Labelled photos from "combined_data", an image-classification folder in CalvinTChi/CS280_Project. The possible labels are: cancer, not cancer.

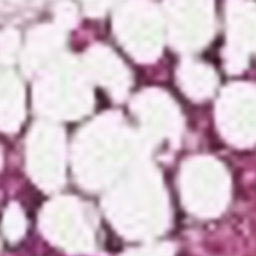
Label: cancer

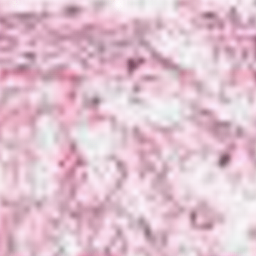
Label: not cancer

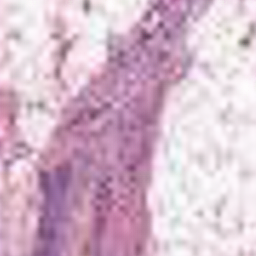
Label: cancer

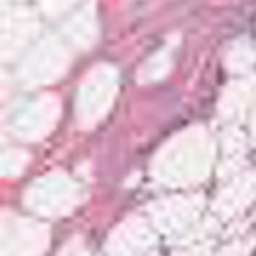
Label: not cancer

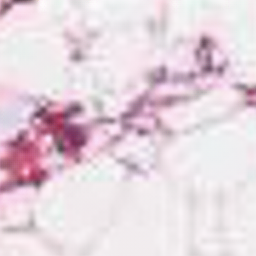
Label: cancer

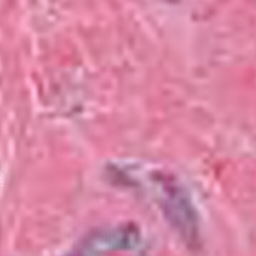
Label: not cancer
